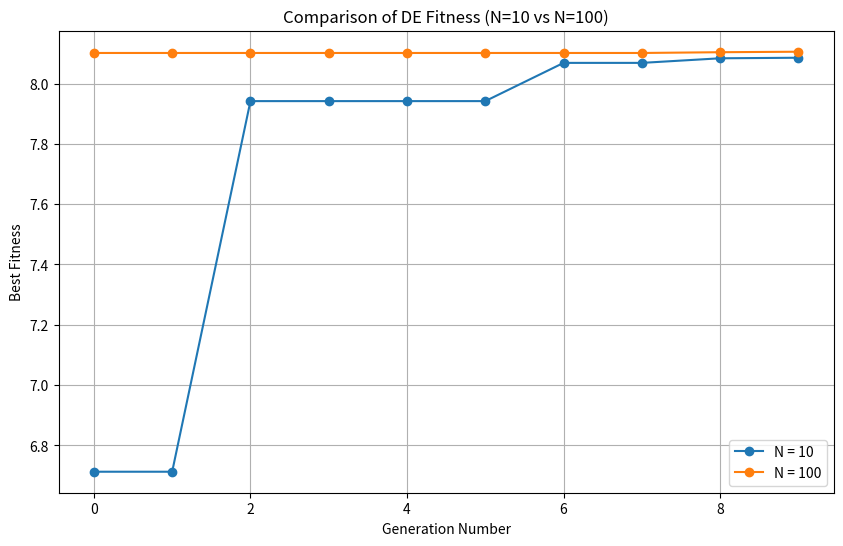

Python code for this plot:
import matplotlib
import matplotlib.pyplot as plt
import numpy as np
import math

def ComputeFitness(x):
    # Compute the fitness based on genetic data X
    # X is an array of dimension (NO_VAR - in this case, NO_VAR = 2)
    # The goal of the GA is the find the value of X which results
    # in a maximum or mimimum value of this fitness function.

    # Compute the Peaks function
    # X = x[0], Y = x[1]
    X = x[0]
    Y = x[1]
    fitness = 3*(1-X)**2*math.exp(-(X**2) - (Y+1)**2) \
    - 10*(X/5 - X**3 - Y**5)*math.exp(-X**2-Y**2) \
    - (1/3)*math.exp(-(X+1)**2 - Y**2)
    return fitness

def ComputeBestKid(FITNESS):
    # Computes the fittest child
    # FITNESS is an array of dimension (NO_KIDS)
    NO_KIDS = len(FITNESS)
    BestFitness = -10000.0
    BestIndex = -1
    for i in range(NO_KIDS):
        if (FITNESS[i] > BestFitness):
            BestFitness = FITNESS[i]
            BestIndex = i

    return BestIndex

def MaxMod(X):
    if (X > 0.5):
        return X
    else:
        return (1.0-X)

def ComputeNextGeneration(DNA, FITNESS, BESTINDEX, FR, SIGMA):
    NO_KIDS, NO_VAR = DNA.shape
    trial_dna = np.empty(NO_VAR)

    # Assume the next generation will be identical
    new_dna = DNA.copy()
    new_fitness = FITNESS.copy()

    # Compute a replacement for each member of this generation
    for i in range(NO_KIDS):
        # Pick parents
        Parent_A = BESTINDEX
        Parent_B = Parent_A
        Parent_C = Parent_A
        while ((Parent_A == Parent_B) or (Parent_A == Parent_C) or (Parent_B == Parent_C)):
            # Select Parent B and C randomly from the population
            Parent_B = np.random.randint(NO_KIDS)
            Parent_C = np.random.randint(NO_KIDS)

        # Compute the dna of the trial child
        for j in range(NO_VAR):
            Rf = FR*MaxMod(np.random.rand())
            Rnf = SIGMA*np.random.randn()
            trial_dna[j] = Rf*DNA[Parent_A,j]+(1.0-Rf)*DNA[Parent_B,j] + Rnf*(DNA[Parent_B,j]-DNA[Parent_C,j])

        # Compute the fitness of the trial child
        trial_fitness = ComputeFitness(trial_dna)

        if (trial_fitness > FITNESS[i]):
            # This trial child has better dna. Make the change.
            new_fitness[i] = trial_fitness
            new_dna[i,:] = trial_dna

    # Return the next generations data
    return new_dna, new_fitness

# Commence the main program sequence
# Assign solution parameters
NO_VAR = 2
NO_GEN = 10
FR = 1.0
SIGMA = 1.0

population_sizes = [10, 100]
results_fitness = {}
results_dna = {}

for NO_KIDS in population_sizes:
    print(f"start running for N = {NO_KIDS}")
    kid_dna = -3 + 6*np.random.rand(NO_KIDS, NO_VAR)
    kid_fitness = np.zeros(NO_KIDS)
    history_fitness = np.empty(NO_GEN)
    history_dna = np.zeros((NO_GEN, NO_VAR))

    # Find the child with the best dna
    for i in range(NO_KIDS):
        kid_fitness[i] = ComputeFitness(kid_dna[i,:])
        
    # Find the Index of the best kid based on fitness
    BestKid = ComputeBestKid(kid_fitness)

    # Iterate over generations to evolve the population
    for gen in range(NO_GEN):
        kid_dna, kid_fitness = ComputeNextGeneration(kid_dna, kid_fitness, BestKid, FR, SIGMA)
        BestKid = ComputeBestKid(kid_fitness)
        history_fitness[gen] = kid_fitness[BestKid]
        history_dna[gen, :] = kid_dna[BestKid, :]
        
    # Store results
    results_fitness[NO_KIDS] = history_fitness
    results_dna[NO_KIDS] = history_dna
    print(f"N = {NO_KIDS} best fitness = {kid_fitness[BestKid]} at ({kid_dna[BestKid,0]}, {kid_dna[BestKid,1]})")

# Plotting the comparison graph
fig, ax = plt.subplots(figsize=(10, 6))
for NO_KIDS in population_sizes:
    ax.plot(results_fitness[NO_KIDS], marker='o', label=f'N = {NO_KIDS}')

ax.set(xlabel='Generation Number', ylabel='Best Fitness', title='Comparison of DE Fitness (N=10 vs N=100)')
ax.legend()
ax.grid(True)
plt.show()
